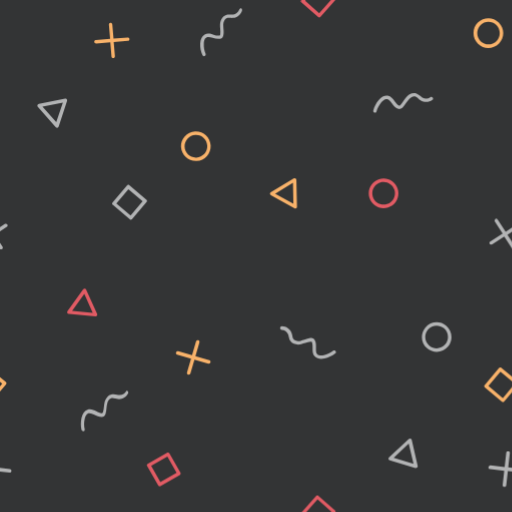
t = 0.00 s
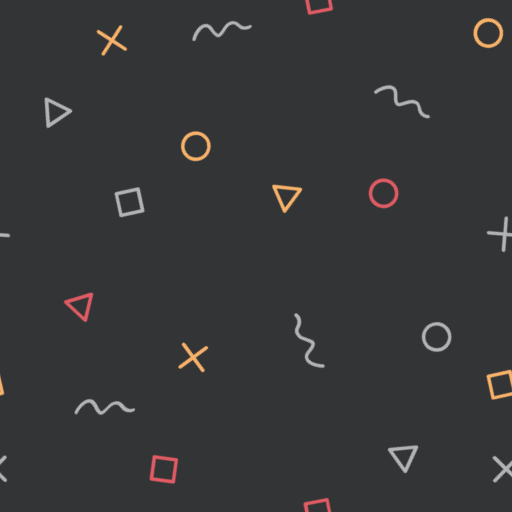
t = 1.92 s
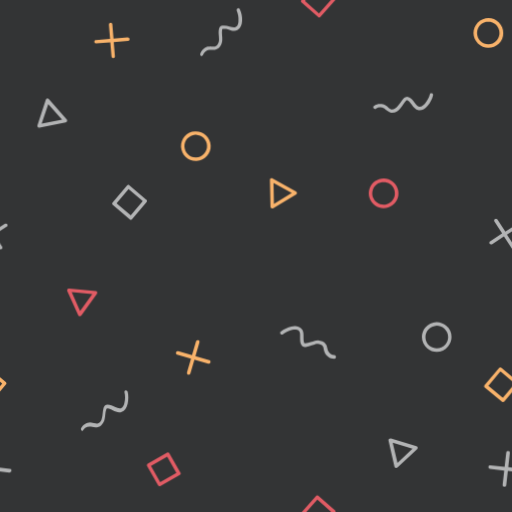
t = 3.85 s
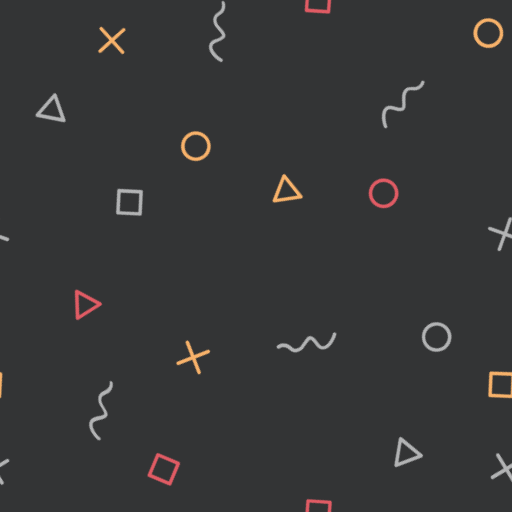
t = 5.77 s

The animated SVG that drew these frames (rendered in a browser with its animation timeline set to each time). Animation: 1 CSS @keyframes rule; one cycle of 7.69 s, repeats indefinitely.

<?xml version="1.0" encoding="utf-8"?>
<svg xmlns="http://www.w3.org/2000/svg" xmlns:xlink="http://www.w3.org/1999/xlink" style="background: rgb(51, 52, 53) none repeat scroll 0% 0%; display: block; position: relative; shape-rendering: auto;" width="202" height="202" preserveAspectRatio="xMidYMid" viewBox="0 0 202 202"><g transform="scale(0.79)">
<!-- Generator: Adobe Illustrator 21.0.0, SVG Export Plug-In . SVG Version: 6.00 Build 0)  -->























<g data-idx="0" data-dup="" dx="-128" dy="-128" style="transform-origin: -114.45px 96.55px 0px; animation: 7.69231s linear 0s infinite normal forwards running spin-66028f5d-3487-4a00-b00b-a92f4e8ecf53;"><g transform="translate(-128,-128)"><path fill="#F8B26A" d="M20,217.8c0-0.3-0.2-0.6-0.5-0.7c-0.3-0.2-0.6-0.1-0.9,0L7.2,224c-0.3,0.2-0.4,0.5-0.4,0.8s0.2,0.6,0.5,0.7
	L19,232c0.3,0.2,0.6,0.1,0.9,0c0.3-0.2,0.4-0.5,0.4-0.8L20,217.8z M9.4,224.7l8.9-5.4l0.2,10.4L9.4,224.7z" data-fill="c1" style="fill: rgb(248, 178, 106);"></path></g></g><g data-idx="0" data-dup="" dx="128" dy="-128" style="transform-origin: 141.55px 96.55px 0px; animation: 7.69231s linear 0s infinite normal forwards running spin-66028f5d-3487-4a00-b00b-a92f4e8ecf53;"><g transform="translate(128,-128)"><path fill="#F8B26A" d="M20,217.8c0-0.3-0.2-0.6-0.5-0.7c-0.3-0.2-0.6-0.1-0.9,0L7.2,224c-0.3,0.2-0.4,0.5-0.4,0.8s0.2,0.6,0.5,0.7
	L19,232c0.3,0.2,0.6,0.1,0.9,0c0.3-0.2,0.4-0.5,0.4-0.8L20,217.8z M9.4,224.7l8.9-5.4l0.2,10.4L9.4,224.7z" data-fill="c1" style="fill: rgb(248, 178, 106);"></path></g></g><g data-idx="1" data-dup="" dx="-128" dy="-128" style="transform-origin: -97.05px 0.0499954px 0px; animation: 7.69231s linear 0s infinite normal forwards running spin-66028f5d-3487-4a00-b00b-a92f4e8ecf53;"><g transform="translate(-128,-128)"><path fill="#E15B64" d="M32.1,136.4l7.3-8.3c0.3-0.4,0.3-0.9-0.1-1.2l-8.3-7.3c-0.4-0.3-0.9-0.3-1.2,0.1l-7.3,8.3
	c-0.3,0.4-0.3,0.9,0.1,1.2l8.3,7.3C31.2,136.8,31.8,136.8,32.1,136.4z M24.4,128.4l6.2-7l7,6.2l-6.2,7L24.4,128.4z" data-fill="c2" style="fill: rgb(225, 91, 100);"></path></g></g><g data-idx="1" data-dup="" dx="128" dy="-128" style="transform-origin: 158.95px 0.0499954px 0px; animation: 7.69231s linear 0s infinite normal forwards running spin-66028f5d-3487-4a00-b00b-a92f4e8ecf53;"><g transform="translate(128,-128)"><path fill="#E15B64" d="M32.1,136.4l7.3-8.3c0.3-0.4,0.3-0.9-0.1-1.2l-8.3-7.3c-0.4-0.3-0.9-0.3-1.2,0.1l-7.3,8.3
	c-0.3,0.4-0.3,0.9,0.1,1.2l8.3,7.3C31.2,136.8,31.8,136.8,32.1,136.4z M24.4,128.4l6.2-7l7,6.2l-6.2,7L24.4,128.4z" data-fill="c2" style="fill: rgb(225, 91, 100);"></path></g></g><g data-idx="2" data-dup="" dx="-128" dy="-128" style="transform-origin: -12.1px 16.5px 0px; animation: 7.69231s linear 0s infinite normal forwards running spin-66028f5d-3487-4a00-b00b-a92f4e8ecf53;"><g transform="translate(-128,-128)"><path fill="#F8B26A" d="M110.7,149.8c2.9,2.9,7.6,2.8,10.5-0.1c2.9-2.9,2.8-7.6-0.1-10.5s-7.6-2.8-10.5,0.1
	C107.7,142.2,107.8,146.9,110.7,149.8z M119.9,140.5c2.2,2.2,2.2,5.8,0.1,8c-2.2,2.2-5.8,2.2-8,0.1c-2.2-2.2-2.2-5.8-0.1-8
	C114.1,138.3,117.6,138.3,119.9,140.5z" data-fill="c1" style="fill: rgb(248, 178, 106);"></path></g></g><g data-idx="2" data-dup="" dx="128" dy="-128" style="transform-origin: 243.9px 16.5px 0px; animation: 7.69231s linear 0s infinite normal forwards running spin-66028f5d-3487-4a00-b00b-a92f4e8ecf53;"><g transform="translate(128,-128)"><path fill="#F8B26A" d="M110.7,149.8c2.9,2.9,7.6,2.8,10.5-0.1c2.9-2.9,2.8-7.6-0.1-10.5s-7.6-2.8-10.5,0.1
	C107.7,142.2,107.8,146.9,110.7,149.8z M119.9,140.5c2.2,2.2,2.2,5.8,0.1,8c-2.2,2.2-5.8,2.2-8,0.1c-2.2-2.2-2.2-5.8-0.1-8
	C114.1,138.3,117.6,138.3,119.9,140.5z" data-fill="c1" style="fill: rgb(248, 178, 106);"></path></g></g><g data-idx="3" data-dup="" dx="-128" dy="-128" style="transform-origin: -3.19229px -21.8px 0px; animation: 7.69231s linear 0s infinite normal forwards running spin-66028f5d-3487-4a00-b00b-a92f4e8ecf53;"><g transform="translate(-128,-128)"><path fill="#B2B3B4" d="M115.9,105.4c0,0.2,0,0.5,0.2,0.6s0.3,0.3,0.6,0.3l7.1,0.8l-0.8,7.1c0,0.2,0,0.5,0.2,0.6
	c0.1,0.2,0.3,0.3,0.6,0.3c0.5,0.1,0.9-0.3,1-0.8l0.8-7.1l7.1,0.8c0.5,0.1,0.9-0.3,1-0.8c0.1-0.5-0.3-0.9-0.8-1l-7.1-0.8l0.8-7.1
	c0.1-0.5-0.3-0.9-0.8-1c-0.5-0.1-0.9,0.3-1,0.8l-0.8,7.1l-7.1-0.8C116.4,104.5,116,104.9,115.9,105.4z" data-fill="c3" style="fill: rgb(178, 179, 180);"></path></g></g><g data-idx="3" data-dup="" dx="128" dy="-128" style="transform-origin: 252.808px -21.8px 0px; animation: 7.69231s linear 0s infinite normal forwards running spin-66028f5d-3487-4a00-b00b-a92f4e8ecf53;"><g transform="translate(128,-128)"><path fill="#B2B3B4" d="M115.9,105.4c0,0.2,0,0.5,0.2,0.6s0.3,0.3,0.6,0.3l7.1,0.8l-0.8,7.1c0,0.2,0,0.5,0.2,0.6
	c0.1,0.2,0.3,0.3,0.6,0.3c0.5,0.1,0.9-0.3,1-0.8l0.8-7.1l7.1,0.8c0.5,0.1,0.9-0.3,1-0.8c0.1-0.5-0.3-0.9-0.8-1l-7.1-0.8l0.8-7.1
	c0.1-0.5-0.3-0.9-0.8-1c-0.5-0.1-0.9,0.3-1,0.8l-0.8,7.1l-7.1-0.8C116.4,104.5,116,104.9,115.9,105.4z" data-fill="c3" style="fill: rgb(178, 179, 180);"></path></g></g><g data-idx="4" data-dup="" dx="-128" dy="-128" style="transform-origin: -102.171px -84.9654px 0px; animation: 7.69231s linear 0s infinite normal forwards running spin-66028f5d-3487-4a00-b00b-a92f4e8ecf53;"><g transform="translate(-128,-128)"><path fill="#B2B3B4" d="M12.7,36.7c1.4,0,2.7,1,3.2,2.3c0.1,0.3,0.2,0.7,0.3,1.1c0.2,0.7,0.3,1.5,0.8,2.2c1.2,1.8,3.7,2,5.4,1.6
	c0.7-0.2,1.4-0.4,2.1-0.6c0.9-0.3,1.7-0.6,2.6-0.7c0.3,0,0.3,0,0.4,0c0,0,0.1,0,0.2,0.2c0.4,0.8,0.4,1.8,0.4,2.9
	c0,1.5-0.1,3.1,1.1,4.3c1.1,1.1,2.8,1.4,4.9,1c1.9-0.4,3.8-1.3,5.3-2.5c0.4-0.3,0.5-0.8,0.2-1.2c0,0-0.1-0.1-0.1-0.1
	c-0.3-0.3-0.8-0.3-1.1-0.1c-1.4,1.1-3,1.8-4.7,2.2c-0.9,0.2-2.4,0.4-3.3-0.5c-0.7-0.7-0.6-1.8-0.6-3.1c0-1.2,0.1-2.6-0.6-3.8
	c-0.3-0.5-0.6-0.8-0.9-0.9c-0.5-0.2-1-0.2-1.3-0.2c-1,0.1-2,0.5-3,0.8c-0.7,0.2-1.3,0.4-1.9,0.6c-1.3,0.3-2.9,0.1-3.6-0.9
	c-0.3-0.4-0.4-1-0.5-1.6c-0.1-0.5-0.2-0.9-0.4-1.4c-0.7-2-2.7-3.4-4.8-3.4c-0.5,0-0.9,0.4-0.9,0.9C11.8,36.3,12.2,36.7,12.7,36.7z" data-fill="c3" style="fill: rgb(178, 179, 180);"></path></g></g><g data-idx="4" data-dup="" dx="128" dy="-128" style="transform-origin: 153.83px -84.9654px 0px; animation: 7.69231s linear 0s infinite normal forwards running spin-66028f5d-3487-4a00-b00b-a92f4e8ecf53;"><g transform="translate(128,-128)"><path fill="#B2B3B4" d="M12.7,36.7c1.4,0,2.7,1,3.2,2.3c0.1,0.3,0.2,0.7,0.3,1.1c0.2,0.7,0.3,1.5,0.8,2.2c1.2,1.8,3.7,2,5.4,1.6
	c0.7-0.2,1.4-0.4,2.1-0.6c0.9-0.3,1.7-0.6,2.6-0.7c0.3,0,0.3,0,0.4,0c0,0,0.1,0,0.2,0.2c0.4,0.8,0.4,1.8,0.4,2.9
	c0,1.5-0.1,3.1,1.1,4.3c1.1,1.1,2.8,1.4,4.9,1c1.9-0.4,3.8-1.3,5.3-2.5c0.4-0.3,0.5-0.8,0.2-1.2c0,0-0.1-0.1-0.1-0.1
	c-0.3-0.3-0.8-0.3-1.1-0.1c-1.4,1.1-3,1.8-4.7,2.2c-0.9,0.2-2.4,0.4-3.3-0.5c-0.7-0.7-0.6-1.8-0.6-3.1c0-1.2,0.1-2.6-0.6-3.8
	c-0.3-0.5-0.6-0.8-0.9-0.9c-0.5-0.2-1-0.2-1.3-0.2c-1,0.1-2,0.5-3,0.8c-0.7,0.2-1.3,0.4-1.9,0.6c-1.3,0.3-2.9,0.1-3.6-0.9
	c-0.3-0.4-0.4-1-0.5-1.6c-0.1-0.5-0.2-0.9-0.4-1.4c-0.7-2-2.7-3.4-4.8-3.4c-0.5,0-0.9,0.4-0.9,0.9C11.8,36.3,12.2,36.7,12.7,36.7z" data-fill="c3" style="fill: rgb(178, 179, 180);"></path></g></g><g data-idx="5" data-dup="" dx="-128" dy="-128" style="transform-origin: 41.05px -104.95px 0px; animation: 7.69231s linear 0s infinite normal forwards running spin-66028f5d-3487-4a00-b00b-a92f4e8ecf53;"><g transform="translate(-128,-128)"><path fill="#E15B64" d="M161.7,27.3c-0.2,0.3-0.2,0.6-0.1,0.9s0.4,0.5,0.7,0.5l13.3,1.3c0.3,0,0.6-0.1,0.8-0.4
	c0.2-0.3,0.2-0.6,0.1-0.9L171,16.6c-0.1-0.3-0.4-0.5-0.7-0.5c-0.3,0-0.6,0.1-0.8,0.4L161.7,27.3z M174.3,28.2l-10.3-1l6.1-8.4
	L174.3,28.2z" data-fill="c2" style="fill: rgb(225, 91, 100);"></path></g></g><g data-idx="5" data-dup="" dx="128" dy="-128" style="transform-origin: 297.05px -104.95px 0px; animation: 7.69231s linear 0s infinite normal forwards running spin-66028f5d-3487-4a00-b00b-a92f4e8ecf53;"><g transform="translate(128,-128)"><path fill="#E15B64" d="M161.7,27.3c-0.2,0.3-0.2,0.6-0.1,0.9s0.4,0.5,0.7,0.5l13.3,1.3c0.3,0,0.6-0.1,0.8-0.4
	c0.2-0.3,0.2-0.6,0.1-0.9L171,16.6c-0.1-0.3-0.4-0.5-0.7-0.5c-0.3,0-0.6,0.1-0.8,0.4L161.7,27.3z M174.3,28.2l-10.3-1l6.1-8.4
	L174.3,28.2z" data-fill="c2" style="fill: rgb(225, 91, 100);"></path></g></g><g data-idx="6" data-dup="" dx="-128" dy="-128" style="transform-origin: 64.7px 101.02px 0px; animation: 7.69231s linear 0s infinite normal forwards running spin-66028f5d-3487-4a00-b00b-a92f4e8ecf53;"><g transform="translate(-128,-128)"><path fill="#B2B3B4" d="M194,237.4l7.2-8.5c0.3-0.4,0.3-0.9-0.1-1.2l-8.5-7.2c-0.4-0.3-0.9-0.3-1.2,0.1l-7.2,8.5
	c-0.3,0.4-0.3,0.9,0.1,1.2l8.5,7.2C193.1,237.9,193.7,237.8,194,237.4z M186.1,229.6l6-7.1l7.1,6l-6,7.1L186.1,229.6z" data-fill="c3" style="fill: rgb(178, 179, 180);"></path></g></g><g data-idx="6" data-dup="" dx="128" dy="-128" style="transform-origin: 320.7px 101.02px 0px; animation: 7.69231s linear 0s infinite normal forwards running spin-66028f5d-3487-4a00-b00b-a92f4e8ecf53;"><g transform="translate(128,-128)"><path fill="#B2B3B4" d="M194,237.4l7.2-8.5c0.3-0.4,0.3-0.9-0.1-1.2l-8.5-7.2c-0.4-0.3-0.9-0.3-1.2,0.1l-7.2,8.5
	c-0.3,0.4-0.3,0.9,0.1,1.2l8.5,7.2C193.1,237.9,193.7,237.8,194,237.4z M186.1,229.6l6-7.1l7.1,6l-6,7.1L186.1,229.6z" data-fill="c3" style="fill: rgb(178, 179, 180);"></path></g></g><g data-idx="7" data-dup="" dx="-128" dy="-128" style="transform-origin: -64.4312px 96.55px 0px; animation: 7.69231s linear 0s infinite normal forwards running spin-66028f5d-3487-4a00-b00b-a92f4e8ecf53;"><g transform="translate(-128,-128)"><path fill="#E15B64" d="M56.5,226.8c1.2,3.9,5.4,6.1,9.3,4.8c3.9-1.2,6.1-5.4,4.8-9.3s-5.4-6.1-9.3-4.8S55.3,222.9,56.5,226.8z
	 M69,222.8c0.9,3-0.7,6.2-3.7,7.1c-3,0.9-6.2-0.7-7.1-3.7s0.7-6.2,3.7-7.1S68,219.8,69,222.8z" data-fill="c2" style="fill: rgb(225, 91, 100);"></path></g></g><g data-idx="7" data-dup="" dx="128" dy="-128" style="transform-origin: 191.569px 96.55px 0px; animation: 7.69231s linear 0s infinite normal forwards running spin-66028f5d-3487-4a00-b00b-a92f4e8ecf53;"><g transform="translate(128,-128)"><path fill="#E15B64" d="M56.5,226.8c1.2,3.9,5.4,6.1,9.3,4.8c3.9-1.2,6.1-5.4,4.8-9.3s-5.4-6.1-9.3-4.8S55.3,222.9,56.5,226.8z
	 M69,222.8c0.9,3-0.7,6.2-3.7,7.1c-3,0.9-6.2-0.7-7.1-3.7s0.7-6.2,3.7-7.1S68,219.8,69,222.8z" data-fill="c2" style="fill: rgb(225, 91, 100);"></path></g></g><g data-idx="8" data-dup="" dx="-128" dy="-128" style="transform-origin: 55.8923px 20.2px 0px; animation: 7.69231s linear 0s infinite normal forwards running spin-66028f5d-3487-4a00-b00b-a92f4e8ecf53;"><g transform="translate(-128,-128)"><path fill="#F8B26A" d="M175.1,148.9c0,0.2,0.1,0.5,0.3,0.6c0.2,0.1,0.4,0.2,0.6,0.2l7.1-0.6l0.6,7.1c0,0.2,0.1,0.5,0.3,0.6
	c0.2,0.1,0.4,0.2,0.6,0.2c0.5,0,0.8-0.5,0.8-0.9l-0.6-7.1l7.1-0.6c0.5,0,0.8-0.5,0.8-0.9c0-0.5-0.5-0.8-0.9-0.8l-7.1,0.6l-0.6-7.1
	c0-0.5-0.5-0.8-0.9-0.8c-0.5,0-0.8,0.5-0.8,0.9l0.6,7.1l-7.1,0.6C175.4,148,175,148.4,175.1,148.9z" data-fill="c1" style="fill: rgb(248, 178, 106);"></path></g></g><g data-idx="8" data-dup="" dx="128" dy="-128" style="transform-origin: 311.892px 20.2px 0px; animation: 7.69231s linear 0s infinite normal forwards running spin-66028f5d-3487-4a00-b00b-a92f4e8ecf53;"><g transform="translate(128,-128)"><path fill="#F8B26A" d="M175.1,148.9c0,0.2,0.1,0.5,0.3,0.6c0.2,0.1,0.4,0.2,0.6,0.2l7.1-0.6l0.6,7.1c0,0.2,0.1,0.5,0.3,0.6
	c0.2,0.1,0.4,0.2,0.6,0.2c0.5,0,0.8-0.5,0.8-0.9l-0.6-7.1l7.1-0.6c0.5,0,0.8-0.5,0.8-0.9c0-0.5-0.5-0.8-0.9-0.8l-7.1,0.6l-0.6-7.1
	c0-0.5-0.5-0.8-0.9-0.8c-0.5,0-0.8,0.5-0.8,0.9l0.6,7.1l-7.1,0.6C175.4,148,175,148.4,175.1,148.9z" data-fill="c1" style="fill: rgb(248, 178, 106);"></path></g></g><g data-idx="9" data-dup="" dx="-128" dy="-128" style="transform-origin: 52.2392px -50.8494px 0px; animation: 7.69231s linear 0s infinite normal forwards running spin-66028f5d-3487-4a00-b00b-a92f4e8ecf53;"><g transform="translate(-128,-128)"><path fill="#B2B3B4" d="M191,67.4c-0.6,1.2-2,2-3.4,1.9c-0.4,0-0.8-0.1-1.2-0.2c-0.7-0.2-1.5-0.4-2.4-0.2c-2.2,0.3-3.4,2.5-3.8,4.2
	c-0.2,0.7-0.2,1.5-0.3,2.2c-0.1,0.9-0.2,1.8-0.5,2.6c-0.1,0.3-0.1,0.3-0.2,0.3c0,0-0.1,0-0.3,0.1c-0.9,0.1-1.8-0.4-2.8-0.9
	c-1.3-0.6-2.8-1.4-4.4-0.8c-1.4,0.5-2.5,1.9-3,4.1c-0.4,1.9-0.4,4,0,5.9c0.1,0.5,0.6,0.8,1,0.7c0,0,0.1,0,0.1,0
	c0.4-0.2,0.6-0.6,0.5-1c-0.4-1.7-0.4-3.5,0-5.1c0.2-0.9,0.7-2.4,1.8-2.8c0.9-0.3,1.9,0.2,3,0.7c1.1,0.5,2.3,1.1,3.7,1.1
	c0.5,0,0.9-0.2,1.2-0.4c0.4-0.3,0.6-0.8,0.7-1.1c0.3-1,0.4-2,0.5-3c0.1-0.7,0.1-1.4,0.3-2c0.3-1.3,1.1-2.7,2.3-2.9
	c0.5-0.1,1.1,0.1,1.7,0.2c0.5,0.1,0.9,0.2,1.4,0.3c2.1,0.2,4.2-1,5.1-2.9c0.2-0.4,0-1-0.4-1.2C191.7,66.8,191.2,67,191,67.4z" data-fill="c3" style="fill: rgb(178, 179, 180);"></path></g></g><g data-idx="9" data-dup="" dx="128" dy="-128" style="transform-origin: 308.239px -50.8494px 0px; animation: 7.69231s linear 0s infinite normal forwards running spin-66028f5d-3487-4a00-b00b-a92f4e8ecf53;"><g transform="translate(128,-128)"><path fill="#B2B3B4" d="M191,67.4c-0.6,1.2-2,2-3.4,1.9c-0.4,0-0.8-0.1-1.2-0.2c-0.7-0.2-1.5-0.4-2.4-0.2c-2.2,0.3-3.4,2.5-3.8,4.2
	c-0.2,0.7-0.2,1.5-0.3,2.2c-0.1,0.9-0.2,1.8-0.5,2.6c-0.1,0.3-0.1,0.3-0.2,0.3c0,0-0.1,0-0.3,0.1c-0.9,0.1-1.8-0.4-2.8-0.9
	c-1.3-0.6-2.8-1.4-4.4-0.8c-1.4,0.5-2.5,1.9-3,4.1c-0.4,1.9-0.4,4,0,5.9c0.1,0.5,0.6,0.8,1,0.7c0,0,0.1,0,0.1,0
	c0.4-0.2,0.6-0.6,0.5-1c-0.4-1.7-0.4-3.5,0-5.1c0.2-0.9,0.7-2.4,1.8-2.8c0.9-0.3,1.9,0.2,3,0.7c1.1,0.5,2.3,1.1,3.7,1.1
	c0.5,0,0.9-0.2,1.2-0.4c0.4-0.3,0.6-0.8,0.7-1.1c0.3-1,0.4-2,0.5-3c0.1-0.7,0.1-1.4,0.3-2c0.3-1.3,1.1-2.7,2.3-2.9
	c0.5-0.1,1.1,0.1,1.7,0.2c0.5,0.1,0.9,0.2,1.4,0.3c2.1,0.2,4.2-1,5.1-2.9c0.2-0.4,0-1-0.4-1.2C191.7,66.8,191.2,67,191,67.4z" data-fill="c3" style="fill: rgb(178, 179, 180);"></path></g></g><g data-idx="10" data-dup="" dx="-128" dy="-128" style="transform-origin: 26.1px 56.5px 0px; animation: 7.69231s linear 0s infinite normal forwards running spin-66028f5d-3487-4a00-b00b-a92f4e8ecf53;"><g transform="translate(-128,-128)"><path fill="#B2B3B4" d="M161.5,178.4c0.1-0.3,0-0.6-0.2-0.9s-0.5-0.3-0.8-0.3l-13.1,2.7c-0.3,0.1-0.6,0.3-0.7,0.6
	c-0.1,0.3,0,0.6,0.2,0.9l8.9,10.1c0.2,0.2,0.5,0.3,0.8,0.3c0.3-0.1,0.6-0.3,0.7-0.6L161.5,178.4z M149.2,181.3l10.2-2.1l-3.3,9.8
	L149.2,181.3z" data-fill="c3" style="fill: rgb(178, 179, 180);"></path></g></g><g data-idx="10" data-dup="" dx="128" dy="-128" style="transform-origin: 282.1px 56.5px 0px; animation: 7.69231s linear 0s infinite normal forwards running spin-66028f5d-3487-4a00-b00b-a92f4e8ecf53;"><g transform="translate(128,-128)"><path fill="#B2B3B4" d="M161.5,178.4c0.1-0.3,0-0.6-0.2-0.9s-0.5-0.3-0.8-0.3l-13.1,2.7c-0.3,0.1-0.6,0.3-0.7,0.6
	c-0.1,0.3,0,0.6,0.2,0.9l8.9,10.1c0.2,0.2,0.5,0.3,0.8,0.3c0.3-0.1,0.6-0.3,0.7-0.6L161.5,178.4z M149.2,181.3l10.2-2.1l-3.3,9.8
	L149.2,181.3z" data-fill="c3" style="fill: rgb(178, 179, 180);"></path></g></g><g data-idx="11" data-dup="" dx="-128" dy="-128" style="transform-origin: 81.8px -21.6px 0px; animation: 7.69231s linear 0s infinite normal forwards running spin-66028f5d-3487-4a00-b00b-a92f4e8ecf53;"><g transform="translate(-128,-128)"><path fill="#E15B64" d="M211.4,98.1l-9.6,5.5c-0.4,0.2-0.6,0.8-0.3,1.2l5.5,9.6c0.2,0.4,0.8,0.6,1.2,0.3l9.6-5.5
	c0.4-0.2,0.6-0.8,0.3-1.2l-5.5-9.6C212.4,98,211.9,97.8,211.4,98.1z M216.2,108.1l-8.1,4.6l-4.6-8.1l8.1-4.6L216.2,108.1z" data-fill="c2" style="fill: rgb(225, 91, 100);"></path></g></g><g data-idx="11" data-dup="" dx="128" dy="-128" style="transform-origin: 337.8px -21.6px 0px; animation: 7.69231s linear 0s infinite normal forwards running spin-66028f5d-3487-4a00-b00b-a92f4e8ecf53;"><g transform="translate(128,-128)"><path fill="#E15B64" d="M211.4,98.1l-9.6,5.5c-0.4,0.2-0.6,0.8-0.3,1.2l5.5,9.6c0.2,0.4,0.8,0.6,1.2,0.3l9.6-5.5
	c0.4-0.2,0.6-0.8,0.3-1.2l-5.5-9.6C212.4,98,211.9,97.8,211.4,98.1z M216.2,108.1l-8.1,4.6l-4.6-8.1l8.1-4.6L216.2,108.1z" data-fill="c2" style="fill: rgb(225, 91, 100);"></path></g></g><g data-idx="12" data-dup="" dx="-128" dy="-128" style="transform-origin: 97.8px 73px 0px; animation: 7.69231s linear 0s infinite normal forwards running spin-66028f5d-3487-4a00-b00b-a92f4e8ecf53;"><g transform="translate(-128,-128)"><path fill="#F8B26A" d="M226.2,208.4c4.1-0.2,7.2-3.7,7-7.8c-0.2-4.1-3.7-7.2-7.8-7c-4.1,0.2-7.2,3.7-7,7.8
	C218.7,205.5,222.1,208.6,226.2,208.4z M225.6,195.4c3.1-0.2,5.8,2.3,5.9,5.4c0.2,3.1-2.3,5.8-5.4,5.9c-3.1,0.2-5.8-2.3-5.9-5.4
	C220.1,198.2,222.5,195.5,225.6,195.4z" data-fill="c1" style="fill: rgb(248, 178, 106);"></path></g></g><g data-idx="12" data-dup="" dx="128" dy="-128" style="transform-origin: 353.8px 73px 0px; animation: 7.69231s linear 0s infinite normal forwards running spin-66028f5d-3487-4a00-b00b-a92f4e8ecf53;"><g transform="translate(128,-128)"><path fill="#F8B26A" d="M226.2,208.4c4.1-0.2,7.2-3.7,7-7.8c-0.2-4.1-3.7-7.2-7.8-7c-4.1,0.2-7.2,3.7-7,7.8
	C218.7,205.5,222.1,208.6,226.2,208.4z M225.6,195.4c3.1-0.2,5.8,2.3,5.9,5.4c0.2,3.1-2.3,5.8-5.4,5.9c-3.1,0.2-5.8-2.3-5.9-5.4
	C220.1,198.2,222.5,195.5,225.6,195.4z" data-fill="c1" style="fill: rgb(248, 178, 106);"></path></g></g><g data-idx="13" data-dup="" dx="-128" dy="-128" style="transform-origin: 96.5px -77.5082px 0px; animation: 7.69231s linear 0s infinite normal forwards running spin-66028f5d-3487-4a00-b00b-a92f4e8ecf53;"><g transform="translate(-128,-128)"><path fill="#F8B26A" d="M227,41.9c-0.2-0.1-0.5,0-0.7,0.1c-0.2,0.1-0.4,0.3-0.4,0.5l-2,6.9l-6.9-2c-0.2-0.1-0.5,0-0.7,0.1
	c-0.2,0.1-0.4,0.3-0.4,0.5c-0.1,0.5,0.1,1,0.6,1.1l6.9,2l-2,6.9c-0.1,0.5,0.1,1,0.6,1.1c0.5,0.1,0.9-0.1,1.1-0.6l2-6.9l6.9,2
	c0.5,0.1,0.9-0.1,1.1-0.6c0.1-0.5-0.1-1-0.6-1.1l-6.9-2l2-6.9C227.7,42.5,227.5,42,227,41.9z" data-fill="c1" style="fill: rgb(248, 178, 106);"></path></g></g><g data-idx="13" data-dup="" dx="128" dy="-128" style="transform-origin: 352.5px -77.5082px 0px; animation: 7.69231s linear 0s infinite normal forwards running spin-66028f5d-3487-4a00-b00b-a92f4e8ecf53;"><g transform="translate(128,-128)"><path fill="#F8B26A" d="M227,41.9c-0.2-0.1-0.5,0-0.7,0.1c-0.2,0.1-0.4,0.3-0.4,0.5l-2,6.9l-6.9-2c-0.2-0.1-0.5,0-0.7,0.1
	c-0.2,0.1-0.4,0.3-0.4,0.5c-0.1,0.5,0.1,1,0.6,1.1l6.9,2l-2,6.9c-0.1,0.5,0.1,1,0.6,1.1c0.5,0.1,0.9-0.1,1.1-0.6l2-6.9l6.9,2
	c0.5,0.1,0.9-0.1,1.1-0.6c0.1-0.5-0.1-1-0.6-1.1l-6.9-2l2-6.9C227.7,42.5,227.5,42,227,41.9z" data-fill="c1" style="fill: rgb(248, 178, 106);"></path></g></g><g data-idx="14" data-dup="" dx="-128" dy="-128" style="transform-origin: 110.455px 16.0722px 0px; animation: 7.69231s linear 0s infinite normal forwards running spin-66028f5d-3487-4a00-b00b-a92f4e8ecf53;"><g transform="translate(-128,-128)"><path fill="#B2B3B4" d="M247.5,132.8c-0.4,1.3-1.7,2.3-3,2.5c-0.4,0-0.8,0-1.2,0c-0.7,0-1.6-0.1-2.4,0.2c-2.1,0.7-2.9,3-3,4.8
	c0,0.8,0,1.5,0.1,2.2c0.1,0.9,0.1,1.8,0,2.7c0,0.3-0.1,0.3-0.1,0.4c0,0-0.1,0.1-0.3,0.1c-0.9,0.2-1.8-0.1-2.9-0.4
	c-1.4-0.4-3-0.9-4.5-0.1c-1.3,0.7-2.1,2.3-2.2,4.5c-0.1,2,0.3,4,1.1,5.8c0.2,0.4,0.7,0.7,1.1,0.5c0,0,0.1,0,0.1-0.1
	c0.4-0.2,0.5-0.7,0.4-1.1c-0.7-1.6-1-3.3-0.9-5.1c0-0.9,0.2-2.5,1.3-3c0.8-0.5,1.9-0.2,3.1,0.2c1.2,0.3,2.5,0.7,3.8,0.4
	c0.5-0.1,0.9-0.3,1.1-0.6c0.3-0.4,0.5-0.9,0.5-1.3c0.2-1,0.1-2.1,0-3.1c0-0.7-0.1-1.4-0.1-2c0.1-1.3,0.6-2.9,1.8-3.3
	c0.5-0.2,1.1-0.1,1.7-0.1c0.5,0,0.9,0.1,1.4,0c2.1-0.2,3.9-1.7,4.5-3.7c0.1-0.5-0.1-1-0.6-1.1C248.1,132,247.7,132.3,247.5,132.8z" data-fill="c3" style="fill: rgb(178, 179, 180);"></path></g></g><g data-idx="14" data-dup="" dx="128" dy="-128" style="transform-origin: 366.455px 16.0722px 0px; animation: 7.69231s linear 0s infinite normal forwards running spin-66028f5d-3487-4a00-b00b-a92f4e8ecf53;"><g transform="translate(128,-128)"><path fill="#B2B3B4" d="M247.5,132.8c-0.4,1.3-1.7,2.3-3,2.5c-0.4,0-0.8,0-1.2,0c-0.7,0-1.6-0.1-2.4,0.2c-2.1,0.7-2.9,3-3,4.8
	c0,0.8,0,1.5,0.1,2.2c0.1,0.9,0.1,1.8,0,2.7c0,0.3-0.1,0.3-0.1,0.4c0,0-0.1,0.1-0.3,0.1c-0.9,0.2-1.8-0.1-2.9-0.4
	c-1.4-0.4-3-0.9-4.5-0.1c-1.3,0.7-2.1,2.3-2.2,4.5c-0.1,2,0.3,4,1.1,5.8c0.2,0.4,0.7,0.7,1.1,0.5c0,0,0.1,0,0.1-0.1
	c0.4-0.2,0.5-0.7,0.4-1.1c-0.7-1.6-1-3.3-0.9-5.1c0-0.9,0.2-2.5,1.3-3c0.8-0.5,1.9-0.2,3.1,0.2c1.2,0.3,2.5,0.7,3.8,0.4
	c0.5-0.1,0.9-0.3,1.1-0.6c0.3-0.4,0.5-0.9,0.5-1.3c0.2-1,0.1-2.1,0-3.1c0-0.7-0.1-1.4-0.1-2c0.1-1.3,0.6-2.9,1.8-3.3
	c0.5-0.2,1.1-0.1,1.7-0.1c0.5,0,0.9,0.1,1.4,0c2.1-0.2,3.9-1.7,4.5-3.7c0.1-0.5-0.1-1-0.6-1.1C248.1,132,247.7,132.3,247.5,132.8z" data-fill="c3" style="fill: rgb(178, 179, 180);"></path></g></g><g data-idx="15" data-dup="" dx="-128" dy="-128" style="transform-origin: -54.7px -29.65px 0px; animation: 7.69231s linear 0s infinite normal forwards running spin-66028f5d-3487-4a00-b00b-a92f4e8ecf53;"><g transform="translate(-128,-128)"><path fill="#B2B3B4" d="M79.4,105.7c0.3,0.1,0.6,0,0.9-0.2c0.2-0.2,0.3-0.5,0.3-0.8l-3-13.1c-0.1-0.3-0.3-0.5-0.6-0.6
	c-0.3-0.1-0.6,0-0.9,0.2l-9.8,9.2c-0.2,0.2-0.3,0.5-0.3,0.8c0.1,0.3,0.3,0.5,0.6,0.6L79.4,105.7z M76.1,93.5l2.4,10.1l-9.9-3
	L76.1,93.5z" data-fill="c3" style="fill: rgb(178, 179, 180);"></path></g></g><g data-idx="15" data-dup="" dx="128" dy="-128" style="transform-origin: 201.3px -29.65px 0px; animation: 7.69231s linear 0s infinite normal forwards running spin-66028f5d-3487-4a00-b00b-a92f4e8ecf53;"><g transform="translate(128,-128)"><path fill="#B2B3B4" d="M79.4,105.7c0.3,0.1,0.6,0,0.9-0.2c0.2-0.2,0.3-0.5,0.3-0.8l-3-13.1c-0.1-0.3-0.3-0.5-0.6-0.6
	c-0.3-0.1-0.6,0-0.9,0.2l-9.8,9.2c-0.2,0.2-0.3,0.5-0.3,0.8c0.1,0.3,0.3,0.5,0.6,0.6L79.4,105.7z M76.1,93.5l2.4,10.1l-9.9-3
	L76.1,93.5z" data-fill="c3" style="fill: rgb(178, 179, 180);"></path></g></g><g data-idx="16" data-dup="" dx="-128" dy="-128" style="transform-origin: -5.49308px -63.85px 0px; animation: 7.69231s linear 0s infinite normal forwards running spin-66028f5d-3487-4a00-b00b-a92f4e8ecf53;"><g transform="translate(-128,-128)"><path fill="#F8B26A" d="M114.1,65.5l8.5,7.1c0.4,0.3,0.9,0.3,1.2-0.1L131,64c0.3-0.4,0.3-0.9-0.1-1.2l-8.5-7.1
	c-0.4-0.3-0.9-0.3-1.2,0.1l-7.1,8.5C113.7,64.6,113.7,65.2,114.1,65.5z M121.9,57.6l7.2,6l-6,7.2l-7.2-6L121.9,57.6z" data-fill="c1" style="fill: rgb(248, 178, 106);"></path></g></g><g data-idx="16" data-dup="" dx="128" dy="-128" style="transform-origin: 250.507px -63.85px 0px; animation: 7.69231s linear 0s infinite normal forwards running spin-66028f5d-3487-4a00-b00b-a92f4e8ecf53;"><g transform="translate(128,-128)"><path fill="#F8B26A" d="M114.1,65.5l8.5,7.1c0.4,0.3,0.9,0.3,1.2-0.1L131,64c0.3-0.4,0.3-0.9-0.1-1.2l-8.5-7.1
	c-0.4-0.3-0.9-0.3-1.2,0.1l-7.1,8.5C113.7,64.6,113.7,65.2,114.1,65.5z M121.9,57.6l7.2,6l-6,7.2l-7.2-6L121.9,57.6z" data-fill="c1" style="fill: rgb(248, 178, 106);"></path></g></g><g data-idx="17" data-dup="" dx="-128" dy="-128" style="transform-origin: -37.9161px -87.7px 0px; animation: 7.69231s linear 0s infinite normal forwards running spin-66028f5d-3487-4a00-b00b-a92f4e8ecf53;"><g transform="translate(-128,-128)"><path fill="#B2B3B4" d="M94.8,34.6c-3.1-2.6-7.8-2.2-10.4,1c-2.6,3.1-2.2,7.8,1,10.4s7.8,2.2,10.4-1C98.4,41.9,97.9,37.2,94.8,34.6z
	 M86.4,44.6c-2.4-2-2.7-5.6-0.7-8s5.6-2.7,8-0.7c2.4,2,2.7,5.6,0.7,8S88.8,46.6,86.4,44.6z" data-fill="c3" style="fill: rgb(178, 179, 180);"></path></g></g><g data-idx="17" data-dup="" dx="128" dy="-128" style="transform-origin: 218.084px -87.7px 0px; animation: 7.69231s linear 0s infinite normal forwards running spin-66028f5d-3487-4a00-b00b-a92f4e8ecf53;"><g transform="translate(128,-128)"><path fill="#B2B3B4" d="M94.8,34.6c-3.1-2.6-7.8-2.2-10.4,1c-2.6,3.1-2.2,7.8,1,10.4s7.8,2.2,10.4-1C98.4,41.9,97.9,37.2,94.8,34.6z
	 M86.4,44.6c-2.4-2-2.7-5.6-0.7-8s5.6-2.7,8-0.7c2.4,2,2.7,5.6,0.7,8S88.8,46.6,86.4,44.6z" data-fill="c3" style="fill: rgb(178, 179, 180);"></path></g></g><g data-idx="18" data-dup="" dx="-128" dy="-128" style="transform-origin: -3.91892px 116.9px 0px; animation: 7.69231s linear 0s infinite normal forwards running spin-66028f5d-3487-4a00-b00b-a92f4e8ecf53;"><g transform="translate(-128,-128)"><path fill="#B2B3B4" d="M116.5,249.7c0.1,0.2,0.3,0.3,0.6,0.4c0.2,0,0.5,0,0.7-0.1l6-3.9l3.9,6c0.1,0.2,0.3,0.3,0.6,0.4
	c0.2,0,0.5,0,0.7-0.1c0.4-0.3,0.5-0.8,0.3-1.2l-3.9-6l6-3.9c0.4-0.3,0.5-0.8,0.3-1.2c-0.3-0.4-0.8-0.5-1.2-0.3l-6,3.9l-3.9-6
	c-0.3-0.4-0.8-0.5-1.2-0.3c-0.4,0.3-0.5,0.8-0.3,1.2l3.9,6l-6,3.9C116.4,248.7,116.2,249.2,116.5,249.7z" data-fill="c3" style="fill: rgb(178, 179, 180);"></path></g></g><g data-idx="18" data-dup="" dx="128" dy="-128" style="transform-origin: 252.081px 116.9px 0px; animation: 7.69231s linear 0s infinite normal forwards running spin-66028f5d-3487-4a00-b00b-a92f4e8ecf53;"><g transform="translate(128,-128)"><path fill="#B2B3B4" d="M116.5,249.7c0.1,0.2,0.3,0.3,0.6,0.4c0.2,0,0.5,0,0.7-0.1l6-3.9l3.9,6c0.1,0.2,0.3,0.3,0.6,0.4
	c0.2,0,0.5,0,0.7-0.1c0.4-0.3,0.5-0.8,0.3-1.2l-3.9-6l6-3.9c0.4-0.3,0.5-0.8,0.3-1.2c-0.3-0.4-0.8-0.5-1.2-0.3l-6,3.9l-3.9-6
	c-0.3-0.4-0.8-0.5-1.2-0.3c-0.4,0.3-0.5,0.8-0.3,1.2l3.9,6l-6,3.9C116.4,248.7,116.2,249.2,116.5,249.7z" data-fill="c3" style="fill: rgb(178, 179, 180);"></path></g></g><g data-idx="19" data-dup="" dx="-128" dy="-128" style="transform-origin: -54.6725px 51.4023px 0px; animation: 7.69231s linear 0s infinite normal forwards running spin-66028f5d-3487-4a00-b00b-a92f4e8ecf53;"><g transform="translate(-128,-128)"><path fill="#B2B3B4" d="M86.8,176.6c-1.1,0.8-2.7,0.8-3.9,0.1c-0.3-0.2-0.6-0.5-0.9-0.7c-0.6-0.5-1.2-1-2-1.3
	c-2.1-0.7-4.2,0.6-5.3,2c-0.5,0.6-0.9,1.2-1.3,1.8c-0.5,0.8-1,1.5-1.6,2.1c-0.2,0.2-0.3,0.2-0.3,0.2c0,0-0.1,0-0.3-0.1
	c-0.8-0.4-1.4-1.2-2.1-2.1c-0.9-1.2-1.8-2.5-3.5-2.8c-1.5-0.2-3.1,0.5-4.5,2.2c-1.3,1.5-2.2,3.3-2.7,5.2c-0.1,0.5,0.2,0.9,0.6,1.1
	c0,0,0.1,0,0.1,0c0.4,0,0.8-0.2,0.9-0.6c0.4-1.7,1.3-3.2,2.4-4.6c0.6-0.7,1.7-1.8,2.9-1.6c1,0.2,1.6,1,2.4,2.1
	c0.7,1,1.5,2.1,2.8,2.6c0.5,0.2,0.9,0.3,1.3,0.2c0.5-0.1,0.9-0.4,1.2-0.7c0.8-0.7,1.3-1.6,1.9-2.4c0.4-0.6,0.8-1.1,1.2-1.6
	c0.9-1,2.2-1.9,3.4-1.5c0.5,0.2,0.9,0.6,1.4,1c0.3,0.3,0.7,0.6,1.1,0.9c1.8,1.1,4.2,1.1,5.9-0.2c0.4-0.3,0.5-0.8,0.2-1.2
	C87.7,176.4,87.2,176.3,86.8,176.6z" data-fill="c3" style="fill: rgb(178, 179, 180);"></path></g></g><g data-idx="19" data-dup="" dx="128" dy="-128" style="transform-origin: 201.328px 51.4023px 0px; animation: 7.69231s linear 0s infinite normal forwards running spin-66028f5d-3487-4a00-b00b-a92f4e8ecf53;"><g transform="translate(128,-128)"><path fill="#B2B3B4" d="M86.8,176.6c-1.1,0.8-2.7,0.8-3.9,0.1c-0.3-0.2-0.6-0.5-0.9-0.7c-0.6-0.5-1.2-1-2-1.3
	c-2.1-0.7-4.2,0.6-5.3,2c-0.5,0.6-0.9,1.2-1.3,1.8c-0.5,0.8-1,1.5-1.6,2.1c-0.2,0.2-0.3,0.2-0.3,0.2c0,0-0.1,0-0.3-0.1
	c-0.8-0.4-1.4-1.2-2.1-2.1c-0.9-1.2-1.8-2.5-3.5-2.8c-1.5-0.2-3.1,0.5-4.5,2.2c-1.3,1.5-2.2,3.3-2.7,5.2c-0.1,0.5,0.2,0.9,0.6,1.1
	c0,0,0.1,0,0.1,0c0.4,0,0.8-0.2,0.9-0.6c0.4-1.7,1.3-3.2,2.4-4.6c0.6-0.7,1.7-1.8,2.9-1.6c1,0.2,1.6,1,2.4,2.1
	c0.7,1,1.5,2.1,2.8,2.6c0.5,0.2,0.9,0.3,1.3,0.2c0.5-0.1,0.9-0.4,1.2-0.7c0.8-0.7,1.3-1.6,1.9-2.4c0.4-0.6,0.8-1.1,1.2-1.6
	c0.9-1,2.2-1.9,3.4-1.5c0.5,0.2,0.9,0.6,1.4,1c0.3,0.3,0.7,0.6,1.1,0.9c1.8,1.1,4.2,1.1,5.9-0.2c0.4-0.3,0.5-0.8,0.2-1.2
	C87.7,176.4,87.2,176.3,86.8,176.6z" data-fill="c3" style="fill: rgb(178, 179, 180);"></path></g></g><g data-idx="0" data-dup="" dx="-128" dy="128" style="transform-origin: -114.45px 352.55px 0px; animation: 7.69231s linear 0s infinite normal forwards running spin-66028f5d-3487-4a00-b00b-a92f4e8ecf53;"><g transform="translate(-128,128)"><path fill="#F8B26A" d="M20,217.8c0-0.3-0.2-0.6-0.5-0.7c-0.3-0.2-0.6-0.1-0.9,0L7.2,224c-0.3,0.2-0.4,0.5-0.4,0.8s0.2,0.6,0.5,0.7
	L19,232c0.3,0.2,0.6,0.1,0.9,0c0.3-0.2,0.4-0.5,0.4-0.8L20,217.8z M9.4,224.7l8.9-5.4l0.2,10.4L9.4,224.7z" data-fill="c1" style="fill: rgb(248, 178, 106);"></path></g></g><g data-idx="0" data-dup="" dx="128" dy="128" style="transform-origin: 141.55px 352.55px 0px; animation: 7.69231s linear 0s infinite normal forwards running spin-66028f5d-3487-4a00-b00b-a92f4e8ecf53;"><g transform="translate(128,128)"><path fill="#F8B26A" d="M20,217.8c0-0.3-0.2-0.6-0.5-0.7c-0.3-0.2-0.6-0.1-0.9,0L7.2,224c-0.3,0.2-0.4,0.5-0.4,0.8s0.2,0.6,0.5,0.7
	L19,232c0.3,0.2,0.6,0.1,0.9,0c0.3-0.2,0.4-0.5,0.4-0.8L20,217.8z M9.4,224.7l8.9-5.4l0.2,10.4L9.4,224.7z" data-fill="c1" style="fill: rgb(248, 178, 106);"></path></g></g><g data-idx="1" data-dup="" dx="-128" dy="128" style="transform-origin: -97.05px 256.05px 0px; animation: 7.69231s linear 0s infinite normal forwards running spin-66028f5d-3487-4a00-b00b-a92f4e8ecf53;"><g transform="translate(-128,128)"><path fill="#E15B64" d="M32.1,136.4l7.3-8.3c0.3-0.4,0.3-0.9-0.1-1.2l-8.3-7.3c-0.4-0.3-0.9-0.3-1.2,0.1l-7.3,8.3
	c-0.3,0.4-0.3,0.9,0.1,1.2l8.3,7.3C31.2,136.8,31.8,136.8,32.1,136.4z M24.4,128.4l6.2-7l7,6.2l-6.2,7L24.4,128.4z" data-fill="c2" style="fill: rgb(225, 91, 100);"></path></g></g><g data-idx="1" data-dup="" dx="128" dy="128" style="transform-origin: 158.95px 256.05px 0px; animation: 7.69231s linear 0s infinite normal forwards running spin-66028f5d-3487-4a00-b00b-a92f4e8ecf53;"><g transform="translate(128,128)"><path fill="#E15B64" d="M32.1,136.4l7.3-8.3c0.3-0.4,0.3-0.9-0.1-1.2l-8.3-7.3c-0.4-0.3-0.9-0.3-1.2,0.1l-7.3,8.3
	c-0.3,0.4-0.3,0.9,0.1,1.2l8.3,7.3C31.2,136.8,31.8,136.8,32.1,136.4z M24.4,128.4l6.2-7l7,6.2l-6.2,7L24.4,128.4z" data-fill="c2" style="fill: rgb(225, 91, 100);"></path></g></g><g data-idx="2" data-dup="" dx="-128" dy="128" style="transform-origin: -12.1px 272.5px 0px; animation: 7.69231s linear 0s infinite normal forwards running spin-66028f5d-3487-4a00-b00b-a92f4e8ecf53;"><g transform="translate(-128,128)"><path fill="#F8B26A" d="M110.7,149.8c2.9,2.9,7.6,2.8,10.5-0.1c2.9-2.9,2.8-7.6-0.1-10.5s-7.6-2.8-10.5,0.1
	C107.7,142.2,107.8,146.9,110.7,149.8z M119.9,140.5c2.2,2.2,2.2,5.8,0.1,8c-2.2,2.2-5.8,2.2-8,0.1c-2.2-2.2-2.2-5.8-0.1-8
	C114.1,138.3,117.6,138.3,119.9,140.5z" data-fill="c1" style="fill: rgb(248, 178, 106);"></path></g></g><g data-idx="2" data-dup="" dx="128" dy="128" style="transform-origin: 243.9px 272.5px 0px; animation: 7.69231s linear 0s infinite normal forwards running spin-66028f5d-3487-4a00-b00b-a92f4e8ecf53;"><g transform="translate(128,128)"><path fill="#F8B26A" d="M110.7,149.8c2.9,2.9,7.6,2.8,10.5-0.1c2.9-2.9,2.8-7.6-0.1-10.5s-7.6-2.8-10.5,0.1
	C107.7,142.2,107.8,146.9,110.7,149.8z M119.9,140.5c2.2,2.2,2.2,5.8,0.1,8c-2.2,2.2-5.8,2.2-8,0.1c-2.2-2.2-2.2-5.8-0.1-8
	C114.1,138.3,117.6,138.3,119.9,140.5z" data-fill="c1" style="fill: rgb(248, 178, 106);"></path></g></g><g data-idx="3" data-dup="" dx="-128" dy="128" style="transform-origin: -3.19229px 234.2px 0px; animation: 7.69231s linear 0s infinite normal forwards running spin-66028f5d-3487-4a00-b00b-a92f4e8ecf53;"><g transform="translate(-128,128)"><path fill="#B2B3B4" d="M115.9,105.4c0,0.2,0,0.5,0.2,0.6s0.3,0.3,0.6,0.3l7.1,0.8l-0.8,7.1c0,0.2,0,0.5,0.2,0.6
	c0.1,0.2,0.3,0.3,0.6,0.3c0.5,0.1,0.9-0.3,1-0.8l0.8-7.1l7.1,0.8c0.5,0.1,0.9-0.3,1-0.8c0.1-0.5-0.3-0.9-0.8-1l-7.1-0.8l0.8-7.1
	c0.1-0.5-0.3-0.9-0.8-1c-0.5-0.1-0.9,0.3-1,0.8l-0.8,7.1l-7.1-0.8C116.4,104.5,116,104.9,115.9,105.4z" data-fill="c3" style="fill: rgb(178, 179, 180);"></path></g></g><g data-idx="3" data-dup="" dx="128" dy="128" style="transform-origin: 252.808px 234.2px 0px; animation: 7.69231s linear 0s infinite normal forwards running spin-66028f5d-3487-4a00-b00b-a92f4e8ecf53;"><g transform="translate(128,128)"><path fill="#B2B3B4" d="M115.9,105.4c0,0.2,0,0.5,0.2,0.6s0.3,0.3,0.6,0.3l7.1,0.8l-0.8,7.1c0,0.2,0,0.5,0.2,0.6
	c0.1,0.2,0.3,0.3,0.6,0.3c0.5,0.1,0.9-0.3,1-0.8l0.8-7.1l7.1,0.8c0.5,0.1,0.9-0.3,1-0.8c0.1-0.5-0.3-0.9-0.8-1l-7.1-0.8l0.8-7.1
	c0.1-0.5-0.3-0.9-0.8-1c-0.5-0.1-0.9,0.3-1,0.8l-0.8,7.1l-7.1-0.8C116.4,104.5,116,104.9,115.9,105.4z" data-fill="c3" style="fill: rgb(178, 179, 180);"></path></g></g><g data-idx="4" data-dup="" dx="-128" dy="128" style="transform-origin: -102.171px 171.035px 0px; animation: 7.69231s linear 0s infinite normal forwards running spin-66028f5d-3487-4a00-b00b-a92f4e8ecf53;"><g transform="translate(-128,128)"><path fill="#B2B3B4" d="M12.7,36.7c1.4,0,2.7,1,3.2,2.3c0.1,0.3,0.2,0.7,0.3,1.1c0.2,0.7,0.3,1.5,0.8,2.2c1.2,1.8,3.7,2,5.4,1.6
	c0.7-0.2,1.4-0.4,2.1-0.6c0.9-0.3,1.7-0.6,2.6-0.7c0.3,0,0.3,0,0.4,0c0,0,0.1,0,0.2,0.2c0.4,0.8,0.4,1.8,0.4,2.9
	c0,1.5-0.1,3.1,1.1,4.3c1.1,1.1,2.8,1.4,4.9,1c1.9-0.4,3.8-1.3,5.3-2.5c0.4-0.3,0.5-0.8,0.2-1.2c0,0-0.1-0.1-0.1-0.1
	c-0.3-0.3-0.8-0.3-1.1-0.1c-1.4,1.1-3,1.8-4.7,2.2c-0.9,0.2-2.4,0.4-3.3-0.5c-0.7-0.7-0.6-1.8-0.6-3.1c0-1.2,0.1-2.6-0.6-3.8
	c-0.3-0.5-0.6-0.8-0.9-0.9c-0.5-0.2-1-0.2-1.3-0.2c-1,0.1-2,0.5-3,0.8c-0.7,0.2-1.3,0.4-1.9,0.6c-1.3,0.3-2.9,0.1-3.6-0.9
	c-0.3-0.4-0.4-1-0.5-1.6c-0.1-0.5-0.2-0.9-0.4-1.4c-0.7-2-2.7-3.4-4.8-3.4c-0.5,0-0.9,0.4-0.9,0.9C11.8,36.3,12.2,36.7,12.7,36.7z" data-fill="c3" style="fill: rgb(178, 179, 180);"></path></g></g><g data-idx="4" data-dup="" dx="128" dy="128" style="transform-origin: 153.83px 171.035px 0px; animation: 7.69231s linear 0s infinite normal forwards running spin-66028f5d-3487-4a00-b00b-a92f4e8ecf53;"><g transform="translate(128,128)"><path fill="#B2B3B4" d="M12.7,36.7c1.4,0,2.7,1,3.2,2.3c0.1,0.3,0.2,0.7,0.3,1.1c0.2,0.7,0.3,1.5,0.8,2.2c1.2,1.8,3.7,2,5.4,1.6
	c0.7-0.2,1.4-0.4,2.1-0.6c0.9-0.3,1.7-0.6,2.6-0.7c0.3,0,0.3,0,0.4,0c0,0,0.1,0,0.2,0.2c0.4,0.8,0.4,1.8,0.4,2.9
	c0,1.5-0.1,3.1,1.1,4.3c1.1,1.1,2.8,1.4,4.9,1c1.9-0.4,3.8-1.3,5.3-2.5c0.4-0.3,0.5-0.8,0.2-1.2c0,0-0.1-0.1-0.1-0.1
	c-0.3-0.3-0.8-0.3-1.1-0.1c-1.4,1.1-3,1.8-4.7,2.2c-0.9,0.2-2.4,0.4-3.3-0.5c-0.7-0.7-0.6-1.8-0.6-3.1c0-1.2,0.1-2.6-0.6-3.8
	c-0.3-0.5-0.6-0.8-0.9-0.9c-0.5-0.2-1-0.2-1.3-0.2c-1,0.1-2,0.5-3,0.8c-0.7,0.2-1.3,0.4-1.9,0.6c-1.3,0.3-2.9,0.1-3.6-0.9
	c-0.3-0.4-0.4-1-0.5-1.6c-0.1-0.5-0.2-0.9-0.4-1.4c-0.7-2-2.7-3.4-4.8-3.4c-0.5,0-0.9,0.4-0.9,0.9C11.8,36.3,12.2,36.7,12.7,36.7z" data-fill="c3" style="fill: rgb(178, 179, 180);"></path></g></g><g data-idx="5" data-dup="" dx="-128" dy="128" style="transform-origin: 41.05px 151.05px 0px; animation: 7.69231s linear 0s infinite normal forwards running spin-66028f5d-3487-4a00-b00b-a92f4e8ecf53;"><g transform="translate(-128,128)"><path fill="#E15B64" d="M161.7,27.3c-0.2,0.3-0.2,0.6-0.1,0.9s0.4,0.5,0.7,0.5l13.3,1.3c0.3,0,0.6-0.1,0.8-0.4
	c0.2-0.3,0.2-0.6,0.1-0.9L171,16.6c-0.1-0.3-0.4-0.5-0.7-0.5c-0.3,0-0.6,0.1-0.8,0.4L161.7,27.3z M174.3,28.2l-10.3-1l6.1-8.4
	L174.3,28.2z" data-fill="c2" style="fill: rgb(225, 91, 100);"></path></g></g><g data-idx="5" data-dup="" dx="128" dy="128" style="transform-origin: 297.05px 151.05px 0px; animation: 7.69231s linear 0s infinite normal forwards running spin-66028f5d-3487-4a00-b00b-a92f4e8ecf53;"><g transform="translate(128,128)"><path fill="#E15B64" d="M161.7,27.3c-0.2,0.3-0.2,0.6-0.1,0.9s0.4,0.5,0.7,0.5l13.3,1.3c0.3,0,0.6-0.1,0.8-0.4
	c0.2-0.3,0.2-0.6,0.1-0.9L171,16.6c-0.1-0.3-0.4-0.5-0.7-0.5c-0.3,0-0.6,0.1-0.8,0.4L161.7,27.3z M174.3,28.2l-10.3-1l6.1-8.4
	L174.3,28.2z" data-fill="c2" style="fill: rgb(225, 91, 100);"></path></g></g><g data-idx="6" data-dup="" dx="-128" dy="128" style="transform-origin: 64.7px 357.02px 0px; animation: 7.69231s linear 0s infinite normal forwards running spin-66028f5d-3487-4a00-b00b-a92f4e8ecf53;"><g transform="translate(-128,128)"><path fill="#B2B3B4" d="M194,237.4l7.2-8.5c0.3-0.4,0.3-0.9-0.1-1.2l-8.5-7.2c-0.4-0.3-0.9-0.3-1.2,0.1l-7.2,8.5
	c-0.3,0.4-0.3,0.9,0.1,1.2l8.5,7.2C193.1,237.9,193.7,237.8,194,237.4z M186.1,229.6l6-7.1l7.1,6l-6,7.1L186.1,229.6z" data-fill="c3" style="fill: rgb(178, 179, 180);"></path></g></g><g data-idx="6" data-dup="" dx="128" dy="128" style="transform-origin: 320.7px 357.02px 0px; animation: 7.69231s linear 0s infinite normal forwards running spin-66028f5d-3487-4a00-b00b-a92f4e8ecf53;"><g transform="translate(128,128)"><path fill="#B2B3B4" d="M194,237.4l7.2-8.5c0.3-0.4,0.3-0.9-0.1-1.2l-8.5-7.2c-0.4-0.3-0.9-0.3-1.2,0.1l-7.2,8.5
	c-0.3,0.4-0.3,0.9,0.1,1.2l8.5,7.2C193.1,237.9,193.7,237.8,194,237.4z M186.1,229.6l6-7.1l7.1,6l-6,7.1L186.1,229.6z" data-fill="c3" style="fill: rgb(178, 179, 180);"></path></g></g><g data-idx="7" data-dup="" dx="-128" dy="128" style="transform-origin: -64.4312px 352.55px 0px; animation: 7.69231s linear 0s infinite normal forwards running spin-66028f5d-3487-4a00-b00b-a92f4e8ecf53;"><g transform="translate(-128,128)"><path fill="#E15B64" d="M56.5,226.8c1.2,3.9,5.4,6.1,9.3,4.8c3.9-1.2,6.1-5.4,4.8-9.3s-5.4-6.1-9.3-4.8S55.3,222.9,56.5,226.8z
	 M69,222.8c0.9,3-0.7,6.2-3.7,7.1c-3,0.9-6.2-0.7-7.1-3.7s0.7-6.2,3.7-7.1S68,219.8,69,222.8z" data-fill="c2" style="fill: rgb(225, 91, 100);"></path></g></g><g data-idx="7" data-dup="" dx="128" dy="128" style="transform-origin: 191.569px 352.55px 0px; animation: 7.69231s linear 0s infinite normal forwards running spin-66028f5d-3487-4a00-b00b-a92f4e8ecf53;"><g transform="translate(128,128)"><path fill="#E15B64" d="M56.5,226.8c1.2,3.9,5.4,6.1,9.3,4.8c3.9-1.2,6.1-5.4,4.8-9.3s-5.4-6.1-9.3-4.8S55.3,222.9,56.5,226.8z
	 M69,222.8c0.9,3-0.7,6.2-3.7,7.1c-3,0.9-6.2-0.7-7.1-3.7s0.7-6.2,3.7-7.1S68,219.8,69,222.8z" data-fill="c2" style="fill: rgb(225, 91, 100);"></path></g></g><g data-idx="8" data-dup="" dx="-128" dy="128" style="transform-origin: 55.8923px 276.2px 0px; animation: 7.69231s linear 0s infinite normal forwards running spin-66028f5d-3487-4a00-b00b-a92f4e8ecf53;"><g transform="translate(-128,128)"><path fill="#F8B26A" d="M175.1,148.9c0,0.2,0.1,0.5,0.3,0.6c0.2,0.1,0.4,0.2,0.6,0.2l7.1-0.6l0.6,7.1c0,0.2,0.1,0.5,0.3,0.6
	c0.2,0.1,0.4,0.2,0.6,0.2c0.5,0,0.8-0.5,0.8-0.9l-0.6-7.1l7.1-0.6c0.5,0,0.8-0.5,0.8-0.9c0-0.5-0.5-0.8-0.9-0.8l-7.1,0.6l-0.6-7.1
	c0-0.5-0.5-0.8-0.9-0.8c-0.5,0-0.8,0.5-0.8,0.9l0.6,7.1l-7.1,0.6C175.4,148,175,148.4,175.1,148.9z" data-fill="c1" style="fill: rgb(248, 178, 106);"></path></g></g><g data-idx="8" data-dup="" dx="128" dy="128" style="transform-origin: 311.892px 276.2px 0px; animation: 7.69231s linear 0s infinite normal forwards running spin-66028f5d-3487-4a00-b00b-a92f4e8ecf53;"><g transform="translate(128,128)"><path fill="#F8B26A" d="M175.1,148.9c0,0.2,0.1,0.5,0.3,0.6c0.2,0.1,0.4,0.2,0.6,0.2l7.1-0.6l0.6,7.1c0,0.2,0.1,0.5,0.3,0.6
	c0.2,0.1,0.4,0.2,0.6,0.2c0.5,0,0.8-0.5,0.8-0.9l-0.6-7.1l7.1-0.6c0.5,0,0.8-0.5,0.8-0.9c0-0.5-0.5-0.8-0.9-0.8l-7.1,0.6l-0.6-7.1
	c0-0.5-0.5-0.8-0.9-0.8c-0.5,0-0.8,0.5-0.8,0.9l0.6,7.1l-7.1,0.6C175.4,148,175,148.4,175.1,148.9z" data-fill="c1" style="fill: rgb(248, 178, 106);"></path></g></g><g data-idx="9" data-dup="" dx="-128" dy="128" style="transform-origin: 52.2392px 205.151px 0px; animation: 7.69231s linear 0s infinite normal forwards running spin-66028f5d-3487-4a00-b00b-a92f4e8ecf53;"><g transform="translate(-128,128)"><path fill="#B2B3B4" d="M191,67.4c-0.6,1.2-2,2-3.4,1.9c-0.4,0-0.8-0.1-1.2-0.2c-0.7-0.2-1.5-0.4-2.4-0.2c-2.2,0.3-3.4,2.5-3.8,4.2
	c-0.2,0.7-0.2,1.5-0.3,2.2c-0.1,0.9-0.2,1.8-0.5,2.6c-0.1,0.3-0.1,0.3-0.2,0.3c0,0-0.1,0-0.3,0.1c-0.9,0.1-1.8-0.4-2.8-0.9
	c-1.3-0.6-2.8-1.4-4.4-0.8c-1.4,0.5-2.5,1.9-3,4.1c-0.4,1.9-0.4,4,0,5.9c0.1,0.5,0.6,0.8,1,0.7c0,0,0.1,0,0.1,0
	c0.4-0.2,0.6-0.6,0.5-1c-0.4-1.7-0.4-3.5,0-5.1c0.2-0.9,0.7-2.4,1.8-2.8c0.9-0.3,1.9,0.2,3,0.7c1.1,0.5,2.3,1.1,3.7,1.1
	c0.5,0,0.9-0.2,1.2-0.4c0.4-0.3,0.6-0.8,0.7-1.1c0.3-1,0.4-2,0.5-3c0.1-0.7,0.1-1.4,0.3-2c0.3-1.3,1.1-2.7,2.3-2.9
	c0.5-0.1,1.1,0.1,1.7,0.2c0.5,0.1,0.9,0.2,1.4,0.3c2.1,0.2,4.2-1,5.1-2.9c0.2-0.4,0-1-0.4-1.2C191.7,66.8,191.2,67,191,67.4z" data-fill="c3" style="fill: rgb(178, 179, 180);"></path></g></g><g data-idx="9" data-dup="" dx="128" dy="128" style="transform-origin: 308.239px 205.151px 0px; animation: 7.69231s linear 0s infinite normal forwards running spin-66028f5d-3487-4a00-b00b-a92f4e8ecf53;"><g transform="translate(128,128)"><path fill="#B2B3B4" d="M191,67.4c-0.6,1.2-2,2-3.4,1.9c-0.4,0-0.8-0.1-1.2-0.2c-0.7-0.2-1.5-0.4-2.4-0.2c-2.2,0.3-3.4,2.5-3.8,4.2
	c-0.2,0.7-0.2,1.5-0.3,2.2c-0.1,0.9-0.2,1.8-0.5,2.6c-0.1,0.3-0.1,0.3-0.2,0.3c0,0-0.1,0-0.3,0.1c-0.9,0.1-1.8-0.4-2.8-0.9
	c-1.3-0.6-2.8-1.4-4.4-0.8c-1.4,0.5-2.5,1.9-3,4.1c-0.4,1.9-0.4,4,0,5.9c0.1,0.5,0.6,0.8,1,0.7c0,0,0.1,0,0.1,0
	c0.4-0.2,0.6-0.6,0.5-1c-0.4-1.7-0.4-3.5,0-5.1c0.2-0.9,0.7-2.4,1.8-2.8c0.9-0.3,1.9,0.2,3,0.7c1.1,0.5,2.3,1.1,3.7,1.1
	c0.5,0,0.9-0.2,1.2-0.4c0.4-0.3,0.6-0.8,0.7-1.1c0.3-1,0.4-2,0.5-3c0.1-0.7,0.1-1.4,0.3-2c0.3-1.3,1.1-2.7,2.3-2.9
	c0.5-0.1,1.1,0.1,1.7,0.2c0.5,0.1,0.9,0.2,1.4,0.3c2.1,0.2,4.2-1,5.1-2.9c0.2-0.4,0-1-0.4-1.2C191.7,66.8,191.2,67,191,67.4z" data-fill="c3" style="fill: rgb(178, 179, 180);"></path></g></g><g data-idx="10" data-dup="" dx="-128" dy="128" style="transform-origin: 26.1px 312.5px 0px; animation: 7.69231s linear 0s infinite normal forwards running spin-66028f5d-3487-4a00-b00b-a92f4e8ecf53;"><g transform="translate(-128,128)"><path fill="#B2B3B4" d="M161.5,178.4c0.1-0.3,0-0.6-0.2-0.9s-0.5-0.3-0.8-0.3l-13.1,2.7c-0.3,0.1-0.6,0.3-0.7,0.6
	c-0.1,0.3,0,0.6,0.2,0.9l8.9,10.1c0.2,0.2,0.5,0.3,0.8,0.3c0.3-0.1,0.6-0.3,0.7-0.6L161.5,178.4z M149.2,181.3l10.2-2.1l-3.3,9.8
	L149.2,181.3z" data-fill="c3" style="fill: rgb(178, 179, 180);"></path></g></g><g data-idx="10" data-dup="" dx="128" dy="128" style="transform-origin: 282.1px 312.5px 0px; animation: 7.69231s linear 0s infinite normal forwards running spin-66028f5d-3487-4a00-b00b-a92f4e8ecf53;"><g transform="translate(128,128)"><path fill="#B2B3B4" d="M161.5,178.4c0.1-0.3,0-0.6-0.2-0.9s-0.5-0.3-0.8-0.3l-13.1,2.7c-0.3,0.1-0.6,0.3-0.7,0.6
	c-0.1,0.3,0,0.6,0.2,0.9l8.9,10.1c0.2,0.2,0.5,0.3,0.8,0.3c0.3-0.1,0.6-0.3,0.7-0.6L161.5,178.4z M149.2,181.3l10.2-2.1l-3.3,9.8
	L149.2,181.3z" data-fill="c3" style="fill: rgb(178, 179, 180);"></path></g></g><g data-idx="11" data-dup="" dx="-128" dy="128" style="transform-origin: 81.8px 234.4px 0px; animation: 7.69231s linear 0s infinite normal forwards running spin-66028f5d-3487-4a00-b00b-a92f4e8ecf53;"><g transform="translate(-128,128)"><path fill="#E15B64" d="M211.4,98.1l-9.6,5.5c-0.4,0.2-0.6,0.8-0.3,1.2l5.5,9.6c0.2,0.4,0.8,0.6,1.2,0.3l9.6-5.5
	c0.4-0.2,0.6-0.8,0.3-1.2l-5.5-9.6C212.4,98,211.9,97.8,211.4,98.1z M216.2,108.1l-8.1,4.6l-4.6-8.1l8.1-4.6L216.2,108.1z" data-fill="c2" style="fill: rgb(225, 91, 100);"></path></g></g><g data-idx="11" data-dup="" dx="128" dy="128" style="transform-origin: 337.8px 234.4px 0px; animation: 7.69231s linear 0s infinite normal forwards running spin-66028f5d-3487-4a00-b00b-a92f4e8ecf53;"><g transform="translate(128,128)"><path fill="#E15B64" d="M211.4,98.1l-9.6,5.5c-0.4,0.2-0.6,0.8-0.3,1.2l5.5,9.6c0.2,0.4,0.8,0.6,1.2,0.3l9.6-5.5
	c0.4-0.2,0.6-0.8,0.3-1.2l-5.5-9.6C212.4,98,211.9,97.8,211.4,98.1z M216.2,108.1l-8.1,4.6l-4.6-8.1l8.1-4.6L216.2,108.1z" data-fill="c2" style="fill: rgb(225, 91, 100);"></path></g></g><g data-idx="12" data-dup="" dx="-128" dy="128" style="transform-origin: 97.8px 329px 0px; animation: 7.69231s linear 0s infinite normal forwards running spin-66028f5d-3487-4a00-b00b-a92f4e8ecf53;"><g transform="translate(-128,128)"><path fill="#F8B26A" d="M226.2,208.4c4.1-0.2,7.2-3.7,7-7.8c-0.2-4.1-3.7-7.2-7.8-7c-4.1,0.2-7.2,3.7-7,7.8
	C218.7,205.5,222.1,208.6,226.2,208.4z M225.6,195.4c3.1-0.2,5.8,2.3,5.9,5.4c0.2,3.1-2.3,5.8-5.4,5.9c-3.1,0.2-5.8-2.3-5.9-5.4
	C220.1,198.2,222.5,195.5,225.6,195.4z" data-fill="c1" style="fill: rgb(248, 178, 106);"></path></g></g><g data-idx="12" data-dup="" dx="128" dy="128" style="transform-origin: 353.8px 329px 0px; animation: 7.69231s linear 0s infinite normal forwards running spin-66028f5d-3487-4a00-b00b-a92f4e8ecf53;"><g transform="translate(128,128)"><path fill="#F8B26A" d="M226.2,208.4c4.1-0.2,7.2-3.7,7-7.8c-0.2-4.1-3.7-7.2-7.8-7c-4.1,0.2-7.2,3.7-7,7.8
	C218.7,205.5,222.1,208.6,226.2,208.4z M225.6,195.4c3.1-0.2,5.8,2.3,5.9,5.4c0.2,3.1-2.3,5.8-5.4,5.9c-3.1,0.2-5.8-2.3-5.9-5.4
	C220.1,198.2,222.5,195.5,225.6,195.4z" data-fill="c1" style="fill: rgb(248, 178, 106);"></path></g></g><g data-idx="13" data-dup="" dx="-128" dy="128" style="transform-origin: 96.5px 178.492px 0px; animation: 7.69231s linear 0s infinite normal forwards running spin-66028f5d-3487-4a00-b00b-a92f4e8ecf53;"><g transform="translate(-128,128)"><path fill="#F8B26A" d="M227,41.9c-0.2-0.1-0.5,0-0.7,0.1c-0.2,0.1-0.4,0.3-0.4,0.5l-2,6.9l-6.9-2c-0.2-0.1-0.5,0-0.7,0.1
	c-0.2,0.1-0.4,0.3-0.4,0.5c-0.1,0.5,0.1,1,0.6,1.1l6.9,2l-2,6.9c-0.1,0.5,0.1,1,0.6,1.1c0.5,0.1,0.9-0.1,1.1-0.6l2-6.9l6.9,2
	c0.5,0.1,0.9-0.1,1.1-0.6c0.1-0.5-0.1-1-0.6-1.1l-6.9-2l2-6.9C227.7,42.5,227.5,42,227,41.9z" data-fill="c1" style="fill: rgb(248, 178, 106);"></path></g></g><g data-idx="13" data-dup="" dx="128" dy="128" style="transform-origin: 352.5px 178.492px 0px; animation: 7.69231s linear 0s infinite normal forwards running spin-66028f5d-3487-4a00-b00b-a92f4e8ecf53;"><g transform="translate(128,128)"><path fill="#F8B26A" d="M227,41.9c-0.2-0.1-0.5,0-0.7,0.1c-0.2,0.1-0.4,0.3-0.4,0.5l-2,6.9l-6.9-2c-0.2-0.1-0.5,0-0.7,0.1
	c-0.2,0.1-0.4,0.3-0.4,0.5c-0.1,0.5,0.1,1,0.6,1.1l6.9,2l-2,6.9c-0.1,0.5,0.1,1,0.6,1.1c0.5,0.1,0.9-0.1,1.1-0.6l2-6.9l6.9,2
	c0.5,0.1,0.9-0.1,1.1-0.6c0.1-0.5-0.1-1-0.6-1.1l-6.9-2l2-6.9C227.7,42.5,227.5,42,227,41.9z" data-fill="c1" style="fill: rgb(248, 178, 106);"></path></g></g><g data-idx="14" data-dup="" dx="-128" dy="128" style="transform-origin: 110.455px 272.072px 0px; animation: 7.69231s linear 0s infinite normal forwards running spin-66028f5d-3487-4a00-b00b-a92f4e8ecf53;"><g transform="translate(-128,128)"><path fill="#B2B3B4" d="M247.5,132.8c-0.4,1.3-1.7,2.3-3,2.5c-0.4,0-0.8,0-1.2,0c-0.7,0-1.6-0.1-2.4,0.2c-2.1,0.7-2.9,3-3,4.8
	c0,0.8,0,1.5,0.1,2.2c0.1,0.9,0.1,1.8,0,2.7c0,0.3-0.1,0.3-0.1,0.4c0,0-0.1,0.1-0.3,0.1c-0.9,0.2-1.8-0.1-2.9-0.4
	c-1.4-0.4-3-0.9-4.5-0.1c-1.3,0.7-2.1,2.3-2.2,4.5c-0.1,2,0.3,4,1.1,5.8c0.2,0.4,0.7,0.7,1.1,0.5c0,0,0.1,0,0.1-0.1
	c0.4-0.2,0.5-0.7,0.4-1.1c-0.7-1.6-1-3.3-0.9-5.1c0-0.9,0.2-2.5,1.3-3c0.8-0.5,1.9-0.2,3.1,0.2c1.2,0.3,2.5,0.7,3.8,0.4
	c0.5-0.1,0.9-0.3,1.1-0.6c0.3-0.4,0.5-0.9,0.5-1.3c0.2-1,0.1-2.1,0-3.1c0-0.7-0.1-1.4-0.1-2c0.1-1.3,0.6-2.9,1.8-3.3
	c0.5-0.2,1.1-0.1,1.7-0.1c0.5,0,0.9,0.1,1.4,0c2.1-0.2,3.9-1.7,4.5-3.7c0.1-0.5-0.1-1-0.6-1.1C248.1,132,247.7,132.3,247.5,132.8z" data-fill="c3" style="fill: rgb(178, 179, 180);"></path></g></g><g data-idx="14" data-dup="" dx="128" dy="128" style="transform-origin: 366.455px 272.072px 0px; animation: 7.69231s linear 0s infinite normal forwards running spin-66028f5d-3487-4a00-b00b-a92f4e8ecf53;"><g transform="translate(128,128)"><path fill="#B2B3B4" d="M247.5,132.8c-0.4,1.3-1.7,2.3-3,2.5c-0.4,0-0.8,0-1.2,0c-0.7,0-1.6-0.1-2.4,0.2c-2.1,0.7-2.9,3-3,4.8
	c0,0.8,0,1.5,0.1,2.2c0.1,0.9,0.1,1.8,0,2.7c0,0.3-0.1,0.3-0.1,0.4c0,0-0.1,0.1-0.3,0.1c-0.9,0.2-1.8-0.1-2.9-0.4
	c-1.4-0.4-3-0.9-4.5-0.1c-1.3,0.7-2.1,2.3-2.2,4.5c-0.1,2,0.3,4,1.1,5.8c0.2,0.4,0.7,0.7,1.1,0.5c0,0,0.1,0,0.1-0.1
	c0.4-0.2,0.5-0.7,0.4-1.1c-0.7-1.6-1-3.3-0.9-5.1c0-0.9,0.2-2.5,1.3-3c0.8-0.5,1.9-0.2,3.1,0.2c1.2,0.3,2.5,0.7,3.8,0.4
	c0.5-0.1,0.9-0.3,1.1-0.6c0.3-0.4,0.5-0.9,0.5-1.3c0.2-1,0.1-2.1,0-3.1c0-0.7-0.1-1.4-0.1-2c0.1-1.3,0.6-2.9,1.8-3.3
	c0.5-0.2,1.1-0.1,1.7-0.1c0.5,0,0.9,0.1,1.4,0c2.1-0.2,3.9-1.7,4.5-3.7c0.1-0.5-0.1-1-0.6-1.1C248.1,132,247.7,132.3,247.5,132.8z" data-fill="c3" style="fill: rgb(178, 179, 180);"></path></g></g><g data-idx="15" data-dup="" dx="-128" dy="128" style="transform-origin: -54.7px 226.35px 0px; animation: 7.69231s linear 0s infinite normal forwards running spin-66028f5d-3487-4a00-b00b-a92f4e8ecf53;"><g transform="translate(-128,128)"><path fill="#B2B3B4" d="M79.4,105.7c0.3,0.1,0.6,0,0.9-0.2c0.2-0.2,0.3-0.5,0.3-0.8l-3-13.1c-0.1-0.3-0.3-0.5-0.6-0.6
	c-0.3-0.1-0.6,0-0.9,0.2l-9.8,9.2c-0.2,0.2-0.3,0.5-0.3,0.8c0.1,0.3,0.3,0.5,0.6,0.6L79.4,105.7z M76.1,93.5l2.4,10.1l-9.9-3
	L76.1,93.5z" data-fill="c3" style="fill: rgb(178, 179, 180);"></path></g></g><g data-idx="15" data-dup="" dx="128" dy="128" style="transform-origin: 201.3px 226.35px 0px; animation: 7.69231s linear 0s infinite normal forwards running spin-66028f5d-3487-4a00-b00b-a92f4e8ecf53;"><g transform="translate(128,128)"><path fill="#B2B3B4" d="M79.4,105.7c0.3,0.1,0.6,0,0.9-0.2c0.2-0.2,0.3-0.5,0.3-0.8l-3-13.1c-0.1-0.3-0.3-0.5-0.6-0.6
	c-0.3-0.1-0.6,0-0.9,0.2l-9.8,9.2c-0.2,0.2-0.3,0.5-0.3,0.8c0.1,0.3,0.3,0.5,0.6,0.6L79.4,105.7z M76.1,93.5l2.4,10.1l-9.9-3
	L76.1,93.5z" data-fill="c3" style="fill: rgb(178, 179, 180);"></path></g></g><g data-idx="16" data-dup="" dx="-128" dy="128" style="transform-origin: -5.49308px 192.15px 0px; animation: 7.69231s linear 0s infinite normal forwards running spin-66028f5d-3487-4a00-b00b-a92f4e8ecf53;"><g transform="translate(-128,128)"><path fill="#F8B26A" d="M114.1,65.5l8.5,7.1c0.4,0.3,0.9,0.3,1.2-0.1L131,64c0.3-0.4,0.3-0.9-0.1-1.2l-8.5-7.1
	c-0.4-0.3-0.9-0.3-1.2,0.1l-7.1,8.5C113.7,64.6,113.7,65.2,114.1,65.5z M121.9,57.6l7.2,6l-6,7.2l-7.2-6L121.9,57.6z" data-fill="c1" style="fill: rgb(248, 178, 106);"></path></g></g><g data-idx="16" data-dup="" dx="128" dy="128" style="transform-origin: 250.507px 192.15px 0px; animation: 7.69231s linear 0s infinite normal forwards running spin-66028f5d-3487-4a00-b00b-a92f4e8ecf53;"><g transform="translate(128,128)"><path fill="#F8B26A" d="M114.1,65.5l8.5,7.1c0.4,0.3,0.9,0.3,1.2-0.1L131,64c0.3-0.4,0.3-0.9-0.1-1.2l-8.5-7.1
	c-0.4-0.3-0.9-0.3-1.2,0.1l-7.1,8.5C113.7,64.6,113.7,65.2,114.1,65.5z M121.9,57.6l7.2,6l-6,7.2l-7.2-6L121.9,57.6z" data-fill="c1" style="fill: rgb(248, 178, 106);"></path></g></g><g data-idx="17" data-dup="" dx="-128" dy="128" style="transform-origin: -37.9161px 168.3px 0px; animation: 7.69231s linear 0s infinite normal forwards running spin-66028f5d-3487-4a00-b00b-a92f4e8ecf53;"><g transform="translate(-128,128)"><path fill="#B2B3B4" d="M94.8,34.6c-3.1-2.6-7.8-2.2-10.4,1c-2.6,3.1-2.2,7.8,1,10.4s7.8,2.2,10.4-1C98.4,41.9,97.9,37.2,94.8,34.6z
	 M86.4,44.6c-2.4-2-2.7-5.6-0.7-8s5.6-2.7,8-0.7c2.4,2,2.7,5.6,0.7,8S88.8,46.6,86.4,44.6z" data-fill="c3" style="fill: rgb(178, 179, 180);"></path></g></g><g data-idx="17" data-dup="" dx="128" dy="128" style="transform-origin: 218.084px 168.3px 0px; animation: 7.69231s linear 0s infinite normal forwards running spin-66028f5d-3487-4a00-b00b-a92f4e8ecf53;"><g transform="translate(128,128)"><path fill="#B2B3B4" d="M94.8,34.6c-3.1-2.6-7.8-2.2-10.4,1c-2.6,3.1-2.2,7.8,1,10.4s7.8,2.2,10.4-1C98.4,41.9,97.9,37.2,94.8,34.6z
	 M86.4,44.6c-2.4-2-2.7-5.6-0.7-8s5.6-2.7,8-0.7c2.4,2,2.7,5.6,0.7,8S88.8,46.6,86.4,44.6z" data-fill="c3" style="fill: rgb(178, 179, 180);"></path></g></g><g data-idx="18" data-dup="" dx="-128" dy="128" style="transform-origin: -3.91892px 372.9px 0px; animation: 7.69231s linear 0s infinite normal forwards running spin-66028f5d-3487-4a00-b00b-a92f4e8ecf53;"><g transform="translate(-128,128)"><path fill="#B2B3B4" d="M116.5,249.7c0.1,0.2,0.3,0.3,0.6,0.4c0.2,0,0.5,0,0.7-0.1l6-3.9l3.9,6c0.1,0.2,0.3,0.3,0.6,0.4
	c0.2,0,0.5,0,0.7-0.1c0.4-0.3,0.5-0.8,0.3-1.2l-3.9-6l6-3.9c0.4-0.3,0.5-0.8,0.3-1.2c-0.3-0.4-0.8-0.5-1.2-0.3l-6,3.9l-3.9-6
	c-0.3-0.4-0.8-0.5-1.2-0.3c-0.4,0.3-0.5,0.8-0.3,1.2l3.9,6l-6,3.9C116.4,248.7,116.2,249.2,116.5,249.7z" data-fill="c3" style="fill: rgb(178, 179, 180);"></path></g></g><g data-idx="18" data-dup="" dx="128" dy="128" style="transform-origin: 252.081px 372.9px 0px; animation: 7.69231s linear 0s infinite normal forwards running spin-66028f5d-3487-4a00-b00b-a92f4e8ecf53;"><g transform="translate(128,128)"><path fill="#B2B3B4" d="M116.5,249.7c0.1,0.2,0.3,0.3,0.6,0.4c0.2,0,0.5,0,0.7-0.1l6-3.9l3.9,6c0.1,0.2,0.3,0.3,0.6,0.4
	c0.2,0,0.5,0,0.7-0.1c0.4-0.3,0.5-0.8,0.3-1.2l-3.9-6l6-3.9c0.4-0.3,0.5-0.8,0.3-1.2c-0.3-0.4-0.8-0.5-1.2-0.3l-6,3.9l-3.9-6
	c-0.3-0.4-0.8-0.5-1.2-0.3c-0.4,0.3-0.5,0.8-0.3,1.2l3.9,6l-6,3.9C116.4,248.7,116.2,249.2,116.5,249.7z" data-fill="c3" style="fill: rgb(178, 179, 180);"></path></g></g><g data-idx="19" data-dup="" dx="-128" dy="128" style="transform-origin: -54.6725px 307.402px 0px; animation: 7.69231s linear 0s infinite normal forwards running spin-66028f5d-3487-4a00-b00b-a92f4e8ecf53;"><g transform="translate(-128,128)"><path fill="#B2B3B4" d="M86.8,176.6c-1.1,0.8-2.7,0.8-3.9,0.1c-0.3-0.2-0.6-0.5-0.9-0.7c-0.6-0.5-1.2-1-2-1.3
	c-2.1-0.7-4.2,0.6-5.3,2c-0.5,0.6-0.9,1.2-1.3,1.8c-0.5,0.8-1,1.5-1.6,2.1c-0.2,0.2-0.3,0.2-0.3,0.2c0,0-0.1,0-0.3-0.1
	c-0.8-0.4-1.4-1.2-2.1-2.1c-0.9-1.2-1.8-2.5-3.5-2.8c-1.5-0.2-3.1,0.5-4.5,2.2c-1.3,1.5-2.2,3.3-2.7,5.2c-0.1,0.5,0.2,0.9,0.6,1.1
	c0,0,0.1,0,0.1,0c0.4,0,0.8-0.2,0.9-0.6c0.4-1.7,1.3-3.2,2.4-4.6c0.6-0.7,1.7-1.8,2.9-1.6c1,0.2,1.6,1,2.4,2.1
	c0.7,1,1.5,2.1,2.8,2.6c0.5,0.2,0.9,0.3,1.3,0.2c0.5-0.1,0.9-0.4,1.2-0.7c0.8-0.7,1.3-1.6,1.9-2.4c0.4-0.6,0.8-1.1,1.2-1.6
	c0.9-1,2.2-1.9,3.4-1.5c0.5,0.2,0.9,0.6,1.4,1c0.3,0.3,0.7,0.6,1.1,0.9c1.8,1.1,4.2,1.1,5.9-0.2c0.4-0.3,0.5-0.8,0.2-1.2
	C87.7,176.4,87.2,176.3,86.8,176.6z" data-fill="c3" style="fill: rgb(178, 179, 180);"></path></g></g><g data-idx="19" data-dup="" dx="128" dy="128" style="transform-origin: 201.328px 307.402px 0px; animation: 7.69231s linear 0s infinite normal forwards running spin-66028f5d-3487-4a00-b00b-a92f4e8ecf53;"><g transform="translate(128,128)"><path fill="#B2B3B4" d="M86.8,176.6c-1.1,0.8-2.7,0.8-3.9,0.1c-0.3-0.2-0.6-0.5-0.9-0.7c-0.6-0.5-1.2-1-2-1.3
	c-2.1-0.7-4.2,0.6-5.3,2c-0.5,0.6-0.9,1.2-1.3,1.8c-0.5,0.8-1,1.5-1.6,2.1c-0.2,0.2-0.3,0.2-0.3,0.2c0,0-0.1,0-0.3-0.1
	c-0.8-0.4-1.4-1.2-2.1-2.1c-0.9-1.2-1.8-2.5-3.5-2.8c-1.5-0.2-3.1,0.5-4.5,2.2c-1.3,1.5-2.2,3.3-2.7,5.2c-0.1,0.5,0.2,0.9,0.6,1.1
	c0,0,0.1,0,0.1,0c0.4,0,0.8-0.2,0.9-0.6c0.4-1.7,1.3-3.2,2.4-4.6c0.6-0.7,1.7-1.8,2.9-1.6c1,0.2,1.6,1,2.4,2.1
	c0.7,1,1.5,2.1,2.8,2.6c0.5,0.2,0.9,0.3,1.3,0.2c0.5-0.1,0.9-0.4,1.2-0.7c0.8-0.7,1.3-1.6,1.9-2.4c0.4-0.6,0.8-1.1,1.2-1.6
	c0.9-1,2.2-1.9,3.4-1.5c0.5,0.2,0.9,0.6,1.4,1c0.3,0.3,0.7,0.6,1.1,0.9c1.8,1.1,4.2,1.1,5.9-0.2c0.4-0.3,0.5-0.8,0.2-1.2
	C87.7,176.4,87.2,176.3,86.8,176.6z" data-fill="c3" style="fill: rgb(178, 179, 180);"></path></g></g></g><style id="spin-66028f5d-3487-4a00-b00b-a92f4e8ecf53" data-anikit="">@keyframes spin-66028f5d-3487-4a00-b00b-a92f4e8ecf53
{
  0% {
    animation-timing-function: cubic-bezier(0.5856,0.0703,0.4143,0.9297);
    transform: rotate(0deg);
  }
  100% {
    transform: rotate(360deg);
  }
}</style></svg>
